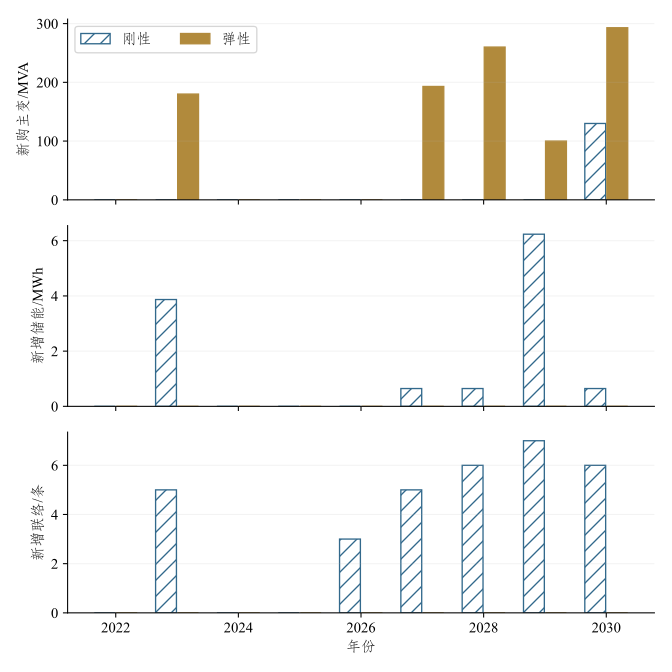

Values plotted in this chart, from the file beside it:
地区, 方案, 年份, 规划峰值_MW, 年末容量_MVA, 容载比, 共同下限, 当年新购主变_MVA, 当年净增容量_MVA, 当年替换原容量_MVA, 当年新增第三台_台, 年末储能功率_MW, 年末储能_MWh, 当年新增储能_MWh, 当年新增联络_条, 年末累计新增联络_条, 当年主变投资_万元, 当年储能投资_万元, 当年联络投资_万元, 当年工程投资_万元, 当年工程费用现值_万元, 累计费用现值_万元, 当年主变费用现值_万元, 当年储能费用现值_万元
市区, 刚性, 2022, 1432, 3114, 2.174, 1.5, 0.0, 0.0, 0.0, 0, 0.0, 0.0, 0.0, 0, 0, 0.0, 0.0, 0.0, 0.0, 0.0, 0.0, 0.0, 0.0
市区, 刚性, 2023, 1542, 3114, 2.019, 1.5, 0.0, 0.0, 0.0, 0, 1.8, 3.87, 3.87, 5, 5, 0.0, 378.8, 2262, 2641, 2939, 2939, 0.0, 446.7
市区, 刚性, 2024, 1449, 3114, 2.148, 1.5, 0.0, 0.0, 0.0, 0, 1.8, 3.87, 0.0, 0, 5, 0.0, 0.0, 0.0, 0.0, 0.0, 2939, 0.0, 0.0
市区, 刚性, 2025, 1529, 3114, 2.037, 1.5, 0.0, 0.0, 0.0, 0, 1.8, 3.87, 0.0, 0, 5, 0.0, 0.0, 0.0, 0.0, 0.0, 2939, 0.0, 0.0
市区, 刚性, 2026, 1592, 3114, 1.956, 1.6, 0.0, 0.0, 0.0, 0, 1.8, 3.87, 0.0, 3, 8, 0.0, 0.0, 1357, 1357, 1231, 4170, 0.0, 0.0
市区, 刚性, 2027, 1655, 3114, 1.881, 1.6, 0.0, 0.0, 0.0, 0, 2.1, 4.515, 0.645, 5, 13, 0.0, 63.14, 2262, 2325, 1978, 6148, 0.0, 56.92
市区, 刚性, 2028, 1718, 3114, 1.812, 1.6, 0.0, 0.0, 0.0, 0, 2.4, 5.16, 0.645, 6, 19, 0.0, 63.14, 2714, 2778, 2210, 8358, 0.0, 53.14
市区, 刚性, 2029, 1781, 3114, 1.748, 1.6, 0.0, 0.0, 0.0, 0, 5.3, 11.39, 6.235, 7, 26, 0.0, 610.3, 3167, 3777, 2833, 11190, 0.0, 479.2
市区, 刚性, 2030, 1845, 3140, 1.702, 1.6, 130.0, 27.0, 103.0, 0, 5.6, 12.04, 0.645, 6, 32, 2155, 63.14, 2714, 4932, 3629, 14820, 1698, 46.21
市区, 弹性, 2022, 1432, 3114, 2.174, 1.5, 0.0, 0.0, 0.0, 0, 0.0, 0.0, 0.0, 0, 0, 0.0, 0.0, 0.0, 0.0, 0.0, 0.0, 0.0, 0.0
市区, 弹性, 2023, 1542, 3150, 2.043, 1.5, 180.0, 37.0, 143.0, 0, 0.0, 0.0, 0.0, 0, 0, 2983, 0.0, 0.0, 2983, 3862, 3862, 3862, 0.0
市区, 弹性, 2024, 1449, 3150, 2.174, 1.5, 0.0, 0.0, 0.0, 0, 0.0, 0.0, 0.0, 0, 0, 0.0, 0.0, 0.0, 0.0, 0.0, 3862, 0.0, 0.0
市区, 弹性, 2025, 1529, 3150, 2.061, 1.5, 0.0, 0.0, 0.0, 0, 0.0, 0.0, 0.0, 0, 0, 0.0, 0.0, 0.0, 0.0, 0.0, 3862, 0.0, 0.0
市区, 弹性, 2026, 1592, 3150, 1.979, 1.6, 0.0, 0.0, 0.0, 0, 0.0, 0.0, 0.0, 0, 0, 0.0, 0.0, 0.0, 0.0, 0.0, 3862, 0.0, 0.0
市区, 弹性, 2027, 1655, 3190, 1.928, 1.6, 193.0, 40.0, 153.0, 0, 0.0, 0.0, 0.0, 0, 0, 3199, 0.0, 0.0, 3199, 3135, 6998, 3135, 0.0
市区, 弹性, 2028, 1718, 3253, 1.894, 1.6, 260.0, 62.5, 197.5, 0, 0.0, 0.0, 0.0, 0, 0, 4309, 0.0, 0.0, 4309, 3931, 10929, 3931, 0.0
市区, 弹性, 2029, 1781, 3313, 1.86, 1.6, 100.0, 60.0, 40.0, 1, 0.0, 0.0, 0.0, 0, 0, 2052, 0.0, 0.0, 2052, 1741, 12669, 1741, 0.0
市区, 弹性, 2030, 1845, 3413, 1.85, 1.6, 293.0, 100.0, 193.0, 1, 0.0, 0.0, 0.0, 0, 0, 5250, 0.0, 0.0, 5250, 4137, 16807, 4137, 0.0
